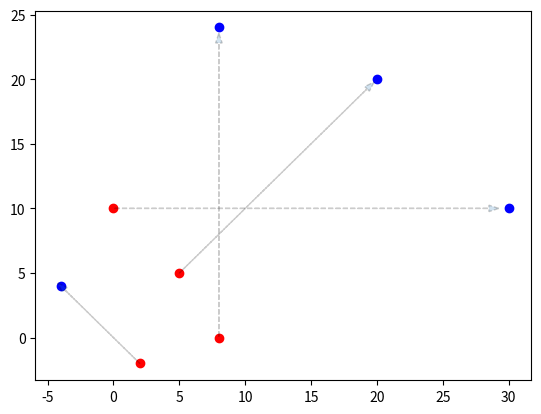

Write Python code to recreate this figure.
import numpy as np
import matplotlib.pyplot as plt

A = np.array([[1,3],[3,1]])

x0 = np.array([0, 10])
x1 = np.array([8, 0])
x2 = np.array([2, -2])
x3 = np.array([5, 5])

def linear_trans(x):
    plt.scatter(x[0], x[1], color='r')
    x_trans = A.dot(x)
    plt.scatter(x_trans[0], x_trans[1], color='b')
    plt.arrow(x[0],x[1],(x_trans[0]-x[0])*0.95,(x_trans[1]-x[1])*0.95, head_width=0.5, linestyle='dashed', alpha=0.2)
    print(x),
    print(x_trans)

linear_trans(x0)
linear_trans(x1)
linear_trans(x2)
linear_trans(x3)

plt.show()

